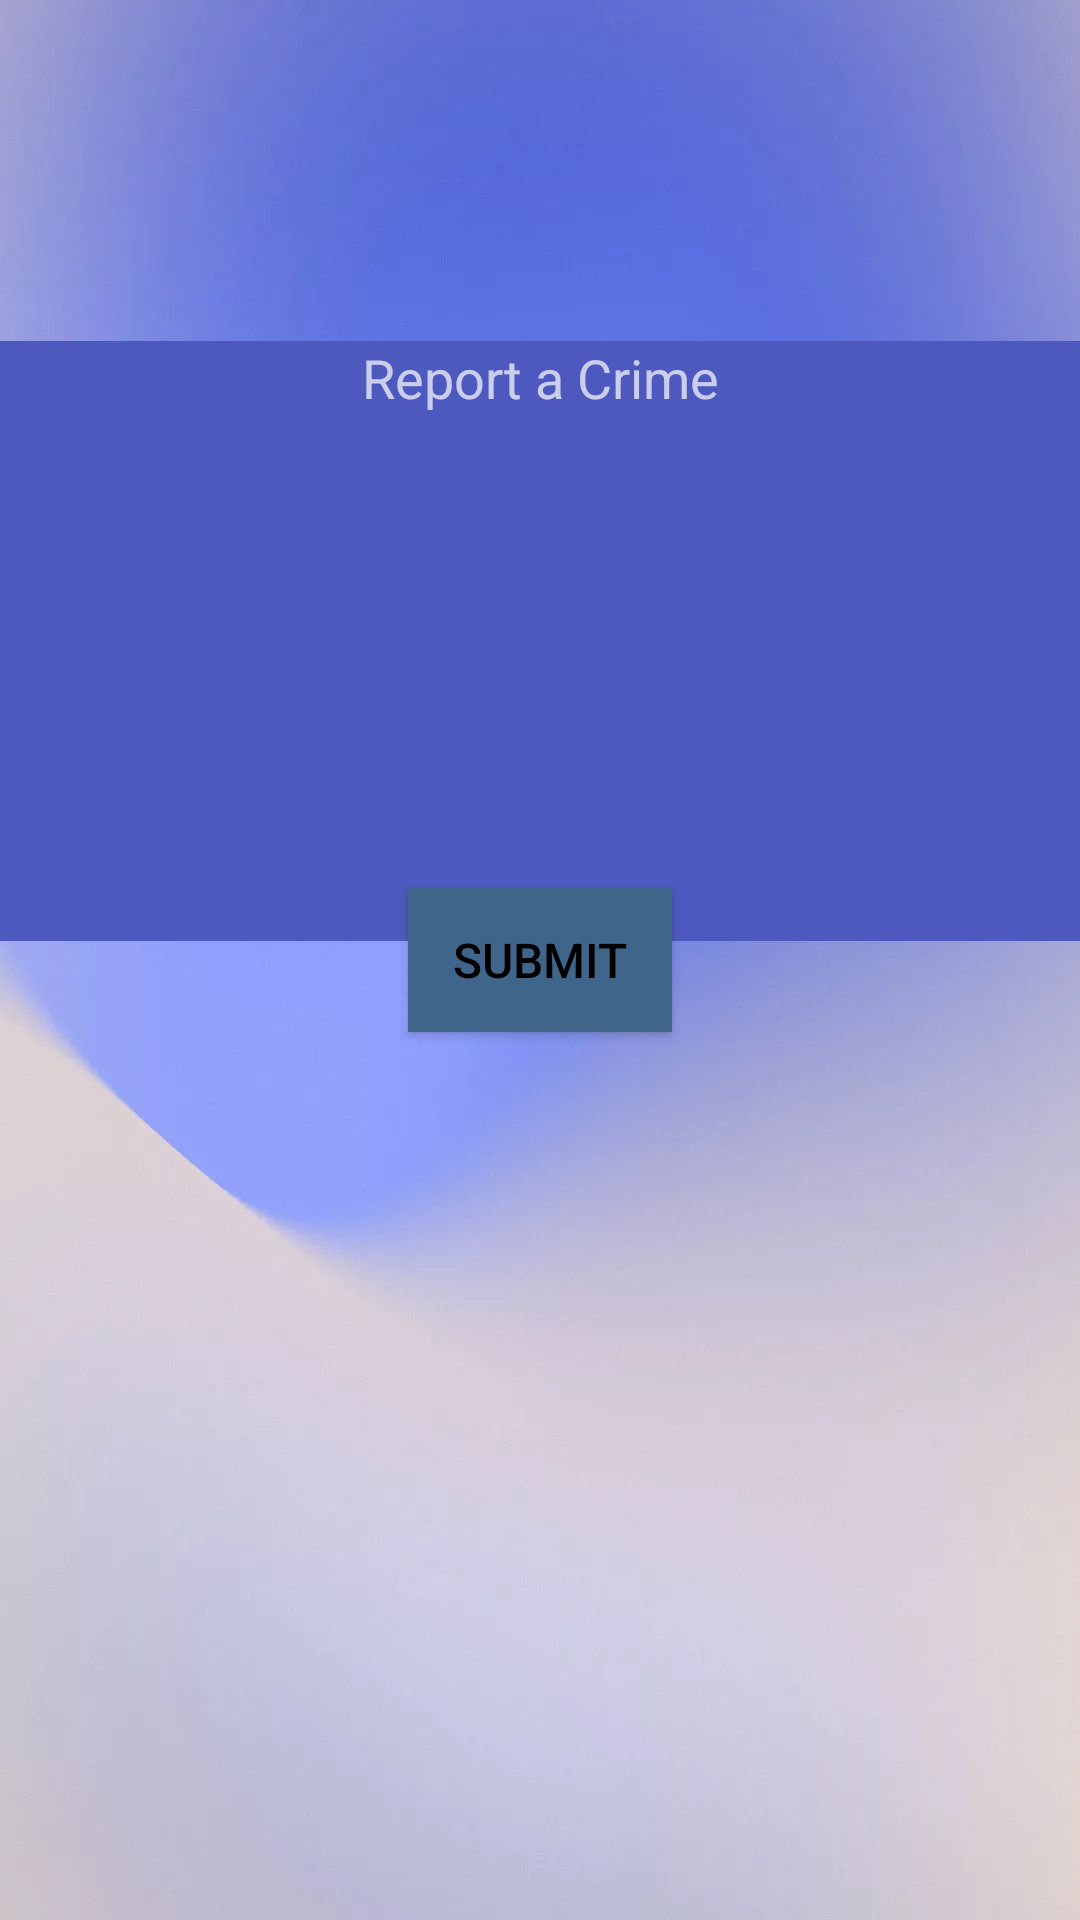

Here is an Android app screen rendered from its layout file. Give the layout XML and the strings, colors and styles it references.
<!-- AndroidManifest.xml: application theme Theme.AppCompat.NoActionBar -->
<!-- res/layout/activity_report.xml -->
<?xml version="1.0" encoding="utf-8"?>
<androidx.constraintlayout.widget.ConstraintLayout xmlns:android="http://schemas.android.com/apk/res/android"
    xmlns:app="http://schemas.android.com/apk/res-auto"
    xmlns:tools="http://schemas.android.com/tools"
    android:layout_width="match_parent"
    android:layout_height="match_parent"
    tools:context=".ReportActivity"
    android:background="@drawable/image">


    <EditText
        android:layout_width="match_parent"
        android:layout_height="200dp"
        app:layout_constraintBottom_toBottomOf="parent"
        app:layout_constraintEnd_toEndOf="parent"
        app:layout_constraintHorizontal_bias="0.498"
        app:layout_constraintStart_toStartOf="parent"
        app:layout_constraintTop_toTopOf="parent"
        android:hint="Report a Crime"
        android:gravity="center_horizontal"
        android:background="#4E59BF"
        android:textColor="@color/black"
        android:inputType="text"

        app:layout_constraintVertical_bias="0.258">

    </EditText>

    <Button
        android:layout_width="wrap_content"
        android:layout_height="wrap_content"
        android:text="submit"
        android:textSize="16sp"
        android:textColor="@color/black"
        android:background="#40658A"
        app:layout_constraintBottom_toBottomOf="parent"
        app:layout_constraintEnd_toEndOf="parent"
        app:layout_constraintTop_toTopOf="parent"
        app:layout_constraintStart_toStartOf="parent"/>

</androidx.constraintlayout.widget.ConstraintLayout>
<!-- resources referenced by this layout -->
<resources>
  <color name="black">#000000</color>
  <!-- drawable image: png bitmap (drawable, 52465 bytes) -->
</resources>
